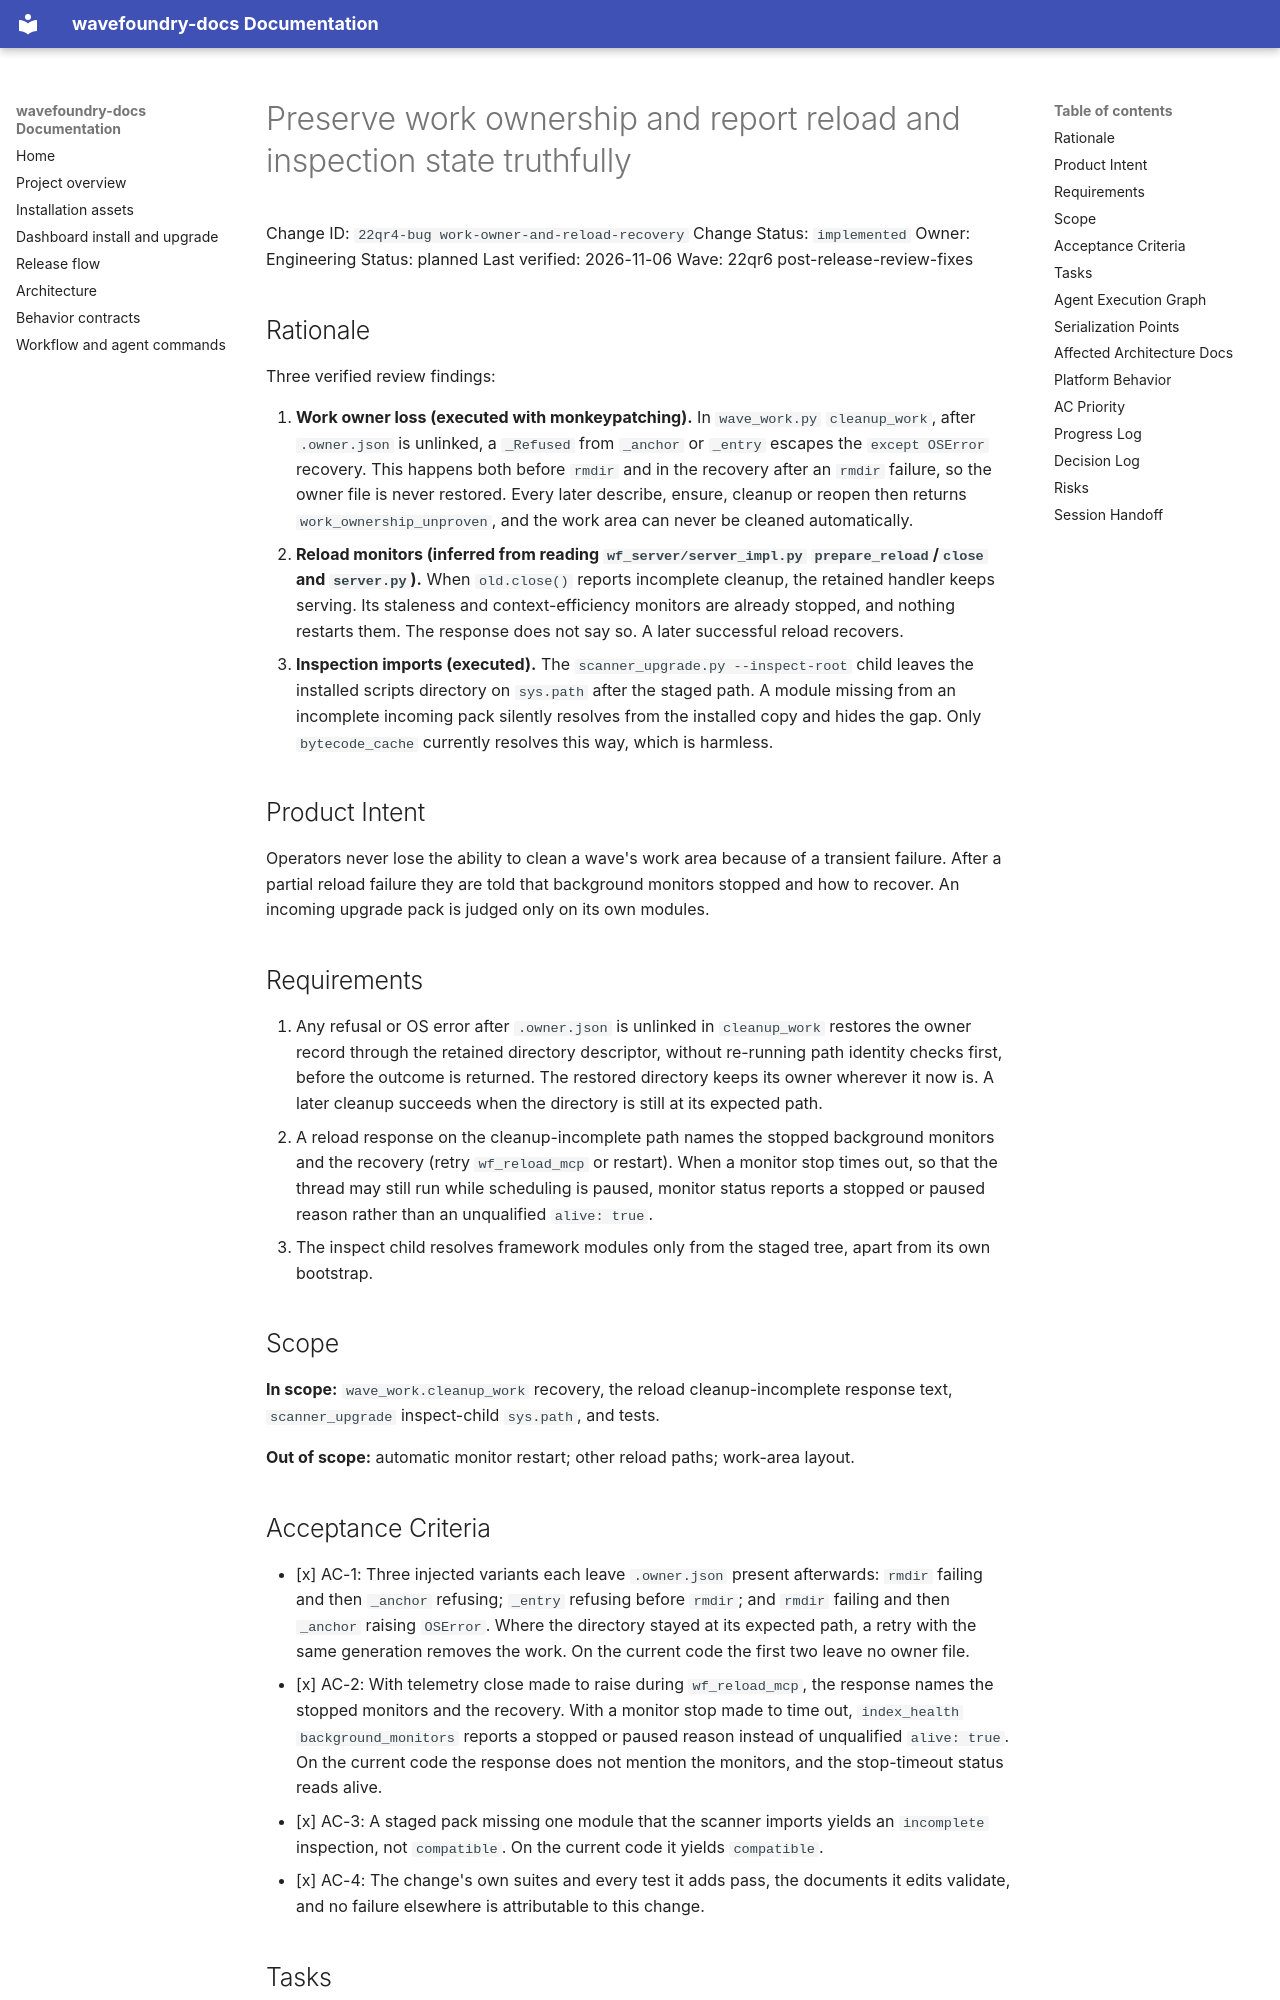

repository: coryhacking/wavefoundry · page: waves/22qr6 post-release-review-fixes/22qr4-bug work-owner-and-reload-recovery/index.html · generator: mkdocs

# Preserve work ownership and report reload and inspection state truthfully

Change ID: `22qr4-bug work-owner-and-reload-recovery`
Change Status: `implemented`
Owner: Engineering
Status: planned
Last verified: 2026-11-06
Wave: 22qr6 post-release-review-fixes

## Rationale

Three verified review findings:

1. **Work owner loss (executed with monkeypatching).** In `wave_work.py` `cleanup_work`, after `.owner.json` is unlinked, a `_Refused` from `_anchor` or `_entry` escapes the `except OSError` recovery. This happens both before `rmdir` and in the recovery after an `rmdir` failure, so the owner file is never restored. Every later describe, ensure, cleanup or reopen then returns `work_ownership_unproven`, and the work area can never be cleaned automatically.
2. **Reload monitors (inferred from reading `wf_server/server_impl.py` `prepare_reload`/`close` and `server.py`).** When `old.close()` reports incomplete cleanup, the retained handler keeps serving. Its staleness and context-efficiency monitors are already stopped, and nothing restarts them. The response does not say so. A later successful reload recovers.
3. **Inspection imports (executed).** The `scanner_upgrade.py --inspect-root` child leaves the installed scripts directory on `sys.path` after the staged path. A module missing from an incomplete incoming pack silently resolves from the installed copy and hides the gap. Only `bytecode_cache` currently resolves this way, which is harmless.

## Product Intent

Operators never lose the ability to clean a wave's work area because of a transient failure. After a partial reload failure they are told that background monitors stopped and how to recover. An incoming upgrade pack is judged only on its own modules.

## Requirements

1. Any refusal or OS error after `.owner.json` is unlinked in `cleanup_work` restores the owner record through the retained directory descriptor, without re-running path identity checks first, before the outcome is returned. The restored directory keeps its owner wherever it now is. A later cleanup succeeds when the directory is still at its expected path.
2. A reload response on the cleanup-incomplete path names the stopped background monitors and the recovery (retry `wf_reload_mcp` or restart). When a monitor stop times out, so that the thread may still run while scheduling is paused, monitor status reports a stopped or paused reason rather than an unqualified `alive: true`.
3. The inspect child resolves framework modules only from the staged tree, apart from its own bootstrap.

## Scope

**In scope:** `wave_work.cleanup_work` recovery, the reload cleanup-incomplete response text, `scanner_upgrade` inspect-child `sys.path`, and tests.

**Out of scope:** automatic monitor restart; other reload paths; work-area layout.
